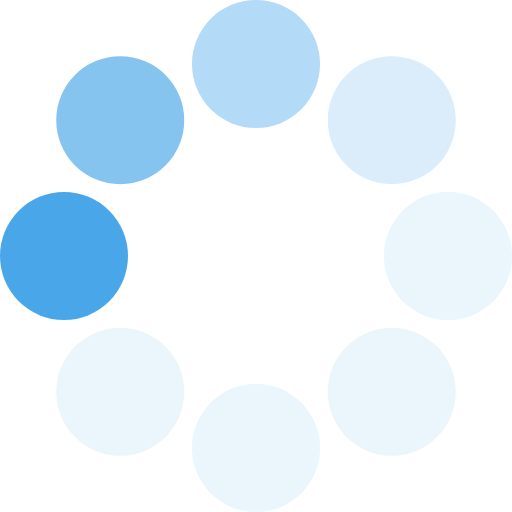
t = 0.00 s
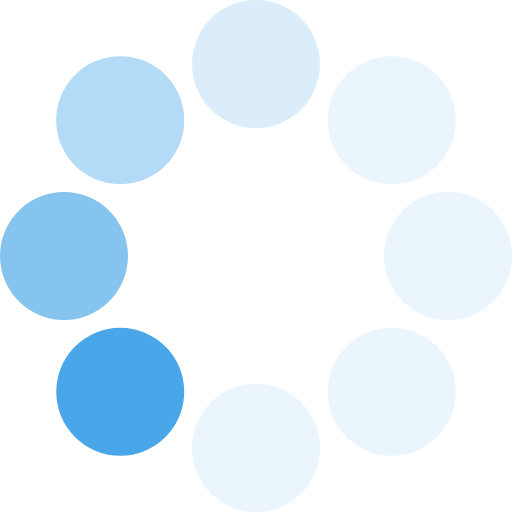
t = 0.13 s
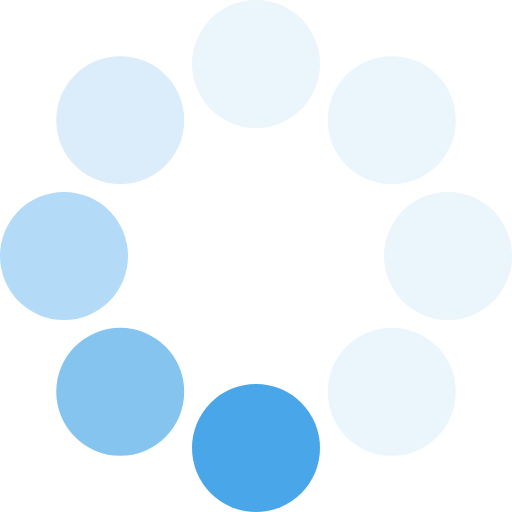
t = 0.23 s
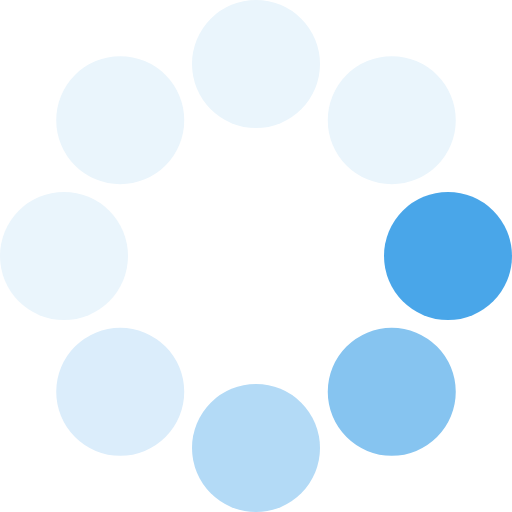
t = 0.36 s
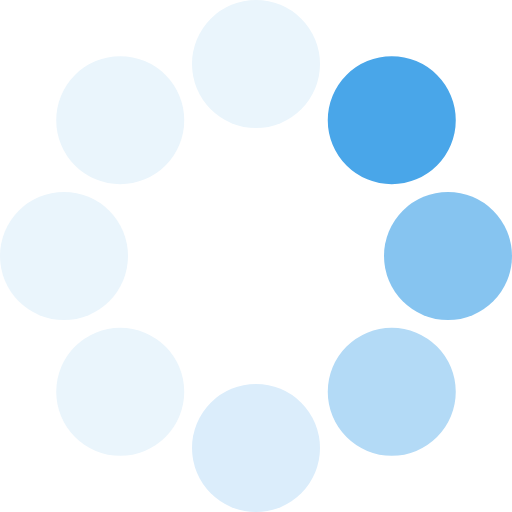
t = 0.49 s
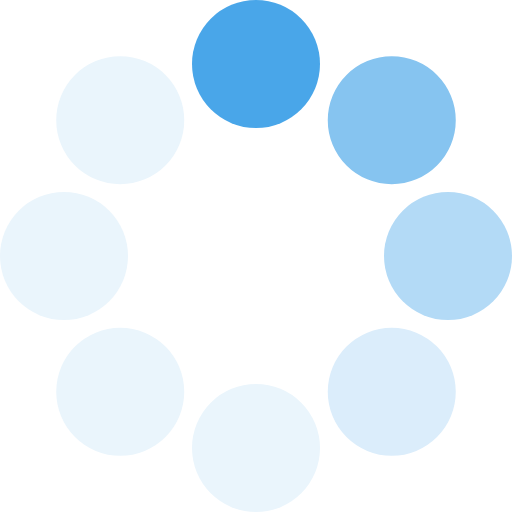
t = 0.59 s

The animated SVG that drew these frames (rendered in a browser with its animation timeline set to each time). Animation: 1 SMIL element (animateTransform=1); one cycle of 0.72 s, repeats indefinitely.

<?xml version="1.0" encoding="UTF-8" standalone="no"?><svg xmlns:svg="http://www.w3.org/2000/svg" xmlns="http://www.w3.org/2000/svg" xmlns:xlink="http://www.w3.org/1999/xlink" version="1.0" width="64px" height="64px" viewBox="0 0 128 128" xml:space="preserve"><g><circle cx="16" cy="64" r="16" fill="#49a6e9"/><circle cx="16" cy="64" r="16" fill="#86c4f0" transform="rotate(45,64,64)"/><circle cx="16" cy="64" r="16" fill="#b3daf6" transform="rotate(90,64,64)"/><circle cx="16" cy="64" r="16" fill="#dbedfb" transform="rotate(135,64,64)"/><circle cx="16" cy="64" r="16" fill="#eaf5fc" transform="rotate(180,64,64)"/><circle cx="16" cy="64" r="16" fill="#eaf5fc" transform="rotate(225,64,64)"/><circle cx="16" cy="64" r="16" fill="#eaf5fc" transform="rotate(270,64,64)"/><circle cx="16" cy="64" r="16" fill="#eaf5fc" transform="rotate(315,64,64)"/><animateTransform attributeName="transform" type="rotate" values="0 64 64;315 64 64;270 64 64;225 64 64;180 64 64;135 64 64;90 64 64;45 64 64" calcMode="discrete" dur="720ms" repeatCount="indefinite"></animateTransform></g></svg>
